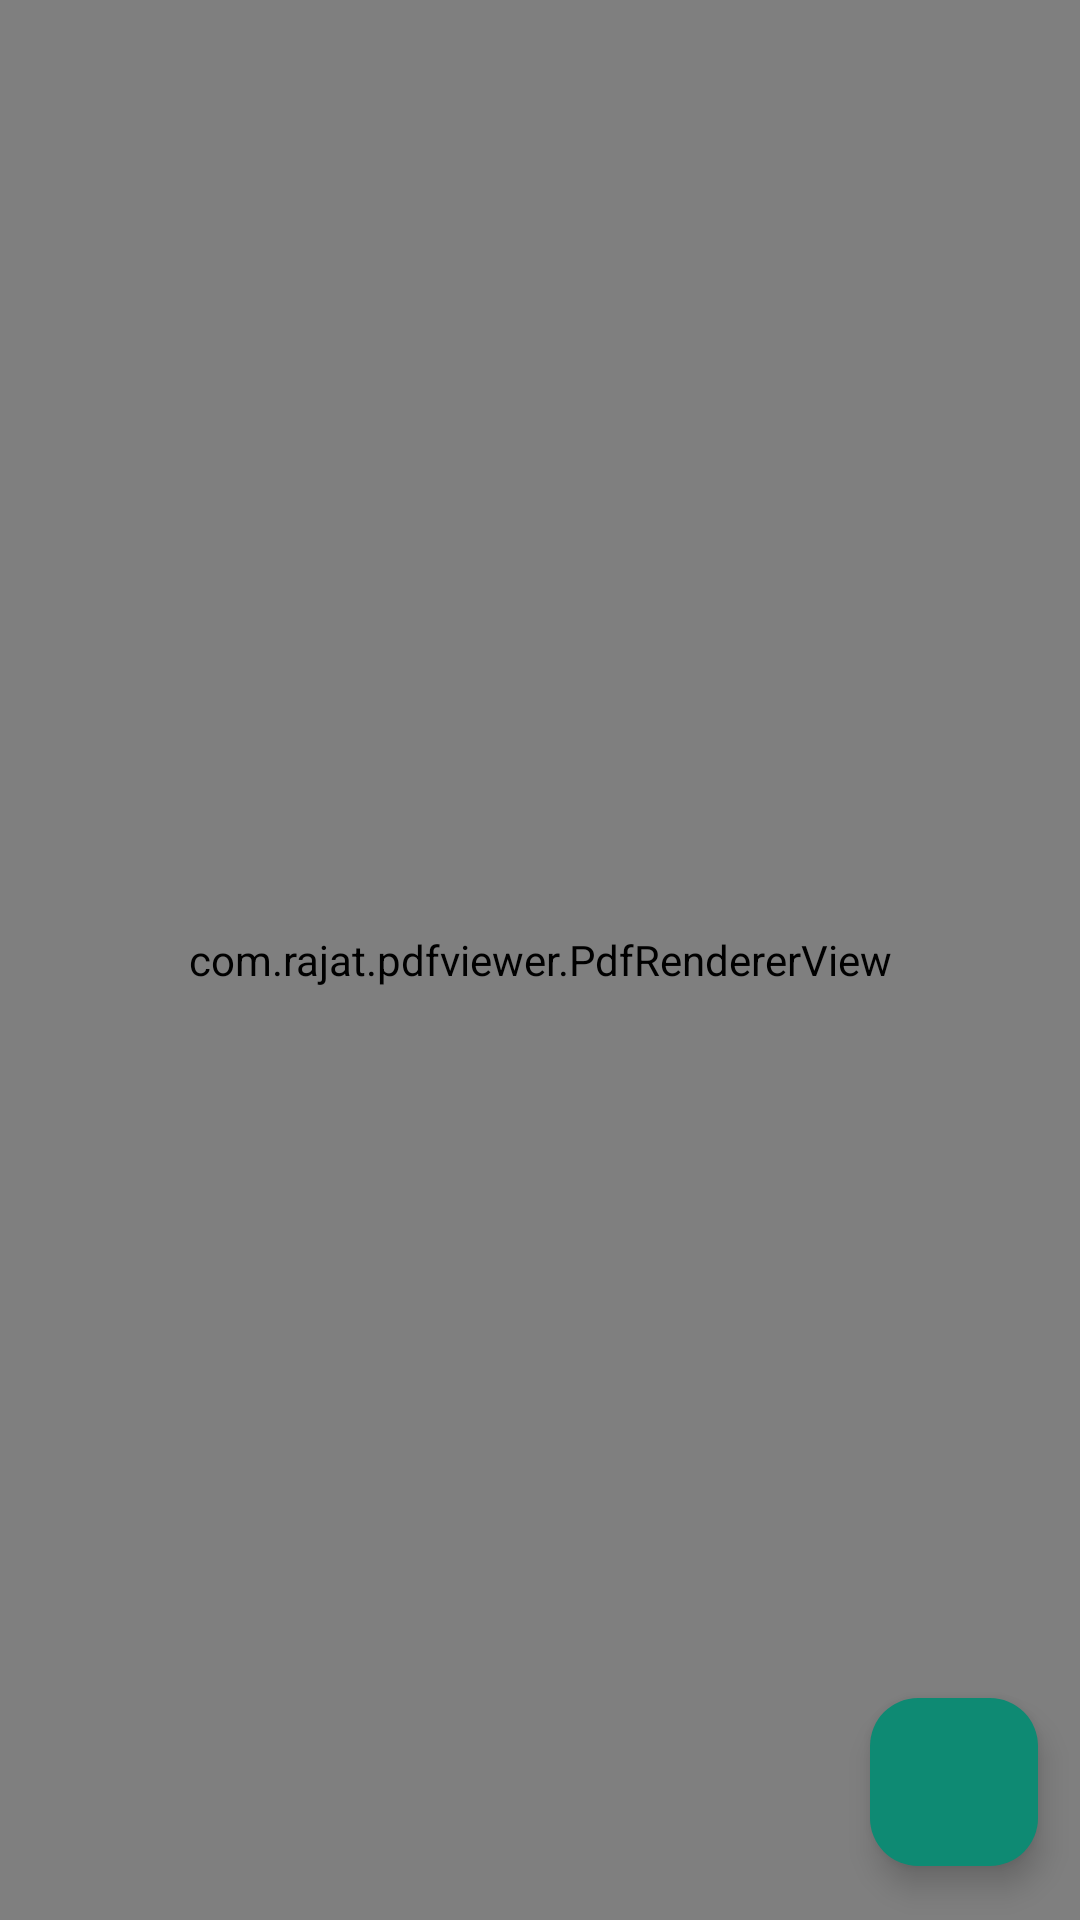

Here is an Android app screen rendered from its layout file. Give the layout XML and the strings, colors and styles it references.
<!-- AndroidManifest.xml: application theme Theme.AksanAplikasiPelayananKantorDesa -->
<!-- res/layout/activity_pdf.xml -->
<?xml version="1.0" encoding="utf-8"?>
<androidx.constraintlayout.widget.ConstraintLayout xmlns:android="http://schemas.android.com/apk/res/android"
    xmlns:app="http://schemas.android.com/apk/res-auto"
    xmlns:tools="http://schemas.android.com/tools"
    android:id="@+id/main"
    android:layout_width="match_parent"
    android:layout_height="match_parent"
    tools:context=".ui.activity.user.pdf.PdfActivity">

    <com.rajat.pdfviewer.PdfRendererView
        android:id="@+id/pdfView"
        android:layout_width="match_parent"
        android:layout_height="match_parent"/>

    <com.google.android.material.floatingactionbutton.FloatingActionButton
        android:id="@+id/btnDownload"
        android:layout_width="wrap_content"
        android:layout_height="wrap_content"
        android:contentDescription="button"
        app:layout_constraintBottom_toBottomOf="parent"
        app:layout_constraintEnd_toEndOf="parent"
        android:layout_marginBottom="18dp"
        android:layout_marginEnd="14dp"
        android:backgroundTint="@color/primaryColor"
        android:src="@drawable/baseline_file_download_24_white"
        android:visibility="visible"/>

</androidx.constraintlayout.widget.ConstraintLayout>
<!-- resources referenced by this layout -->
<resources>
  <color name="primaryColor">#0E8A73</color>
  <style name="Theme.AksanAplikasiPelayananKantorDesa" parent="Base.Theme.AksanAplikasiPelayananKantorDesa" />
  <style name="Base.Theme.AksanAplikasiPelayananKantorDesa" parent="Theme.Material3.DayNight.NoActionBar">
          
          <item name="colorPrimary">@color/primaryColor</item>
          <item name="android:windowBackground">@color/white</item>
          <item name="android:itemBackground">@color/white</item>
          <item name="android:textColor">@color/textColorBlack</item>
          <item name="android:textColorPrimary">@color/textColorBlack</item>
      </style>
  <color name="white">#FFFFFFFF</color>
  <color name="textColorBlack">#1A1A1A</color>
</resources>
